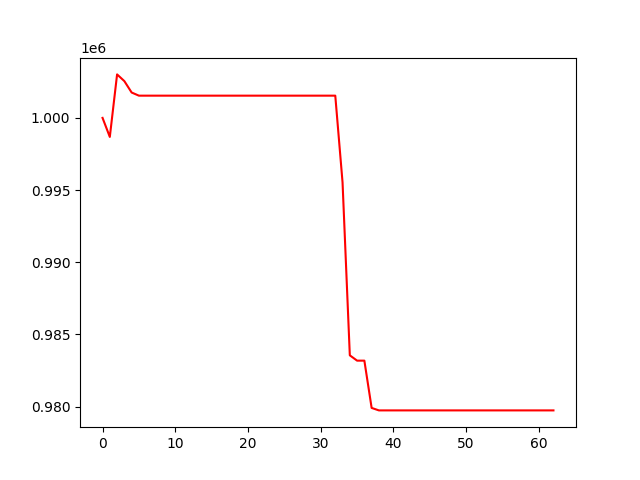

The file beside this chart, header and first rows:
, 0
0, 1000000
1, 998681
2, 1003013
3, 1002546
4, 1001758
5, 1001540
6, 1001540
7, 1001540
8, 1001540
9, 1001540
10, 1001540
11, 1001540
12, 1001540
13, 1001540
14, 1001540
15, 1001540
16, 1001540
17, 1001540
18, 1001540
19, 1001540
20, 1001540
21, 1001540
22, 1001540
23, 1001540
24, 1001540
25, 1001540
26, 1001540
27, 1001540
28, 1001540
29, 1001540
30, 1001540
31, 1001540
32, 1001540
33, 995533
34, 983553
35, 983185
36, 983185
37, 979910
38, 979738
39, 979738
40, 979738
41, 979738
42, 979738
43, 979738
44, 979738
45, 979738
46, 979738
47, 979738
48, 979738
49, 979738
50, 979738
51, 979738
52, 979738
53, 979738
54, 979738
55, 979738
56, 979738
57, 979738
58, 979738
59, 979738
... 3 more rows
